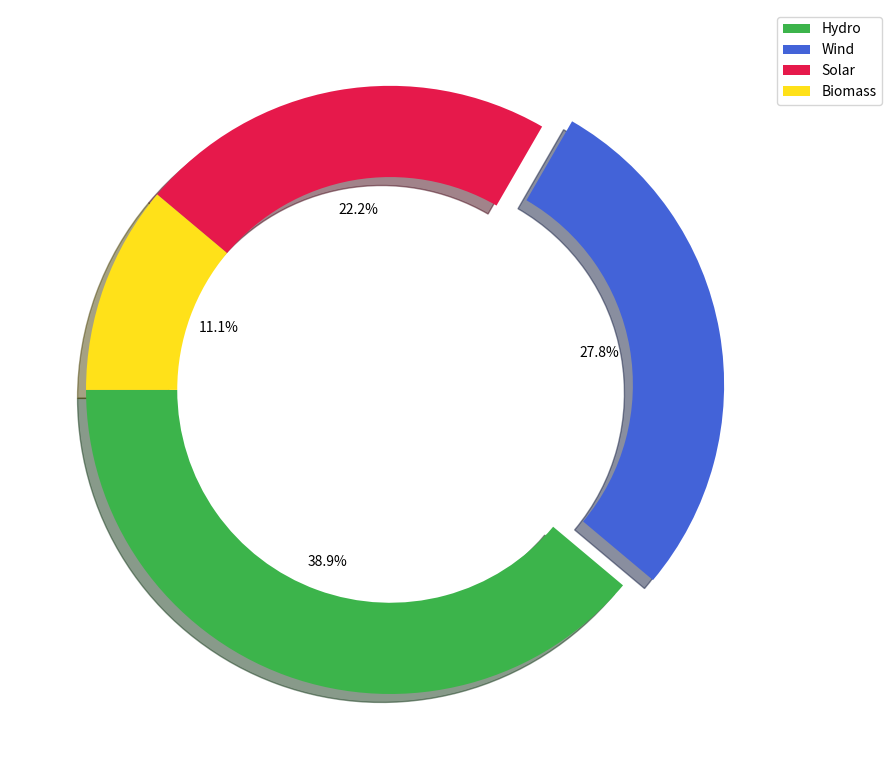

Generate this figure with matplotlib:
import matplotlib.pyplot as plt

# Define the data
shares = [35, 25, 20, 10]

# Define new colors for each sector
new_colors = ['#3cb44b', '#4363d8', '#e6194B', '#ffe119']

# Define explode for highlighting a sector
explode = (0, 0.1, 0, 0)

# Create the donut chart
fig, ax = plt.subplots(figsize=(9, 9))
wedges, text_labels, percent_labels = ax.pie(
    shares, 
    autopct='%1.1f%%', 
    startangle=180, 
    colors=new_colors, 
    explode=explode, 
    shadow=True,
    wedgeprops=dict(width=0.3)  # Adding a width to create the donut shape
)

# Add legend with different location
ax.legend(wedges, ['Hydro', 'Wind', 'Solar', 'Biomass'], loc="upper left", bbox_to_anchor=(1, 0, 0.5, 1))

plt.tight_layout()
plt.show()
